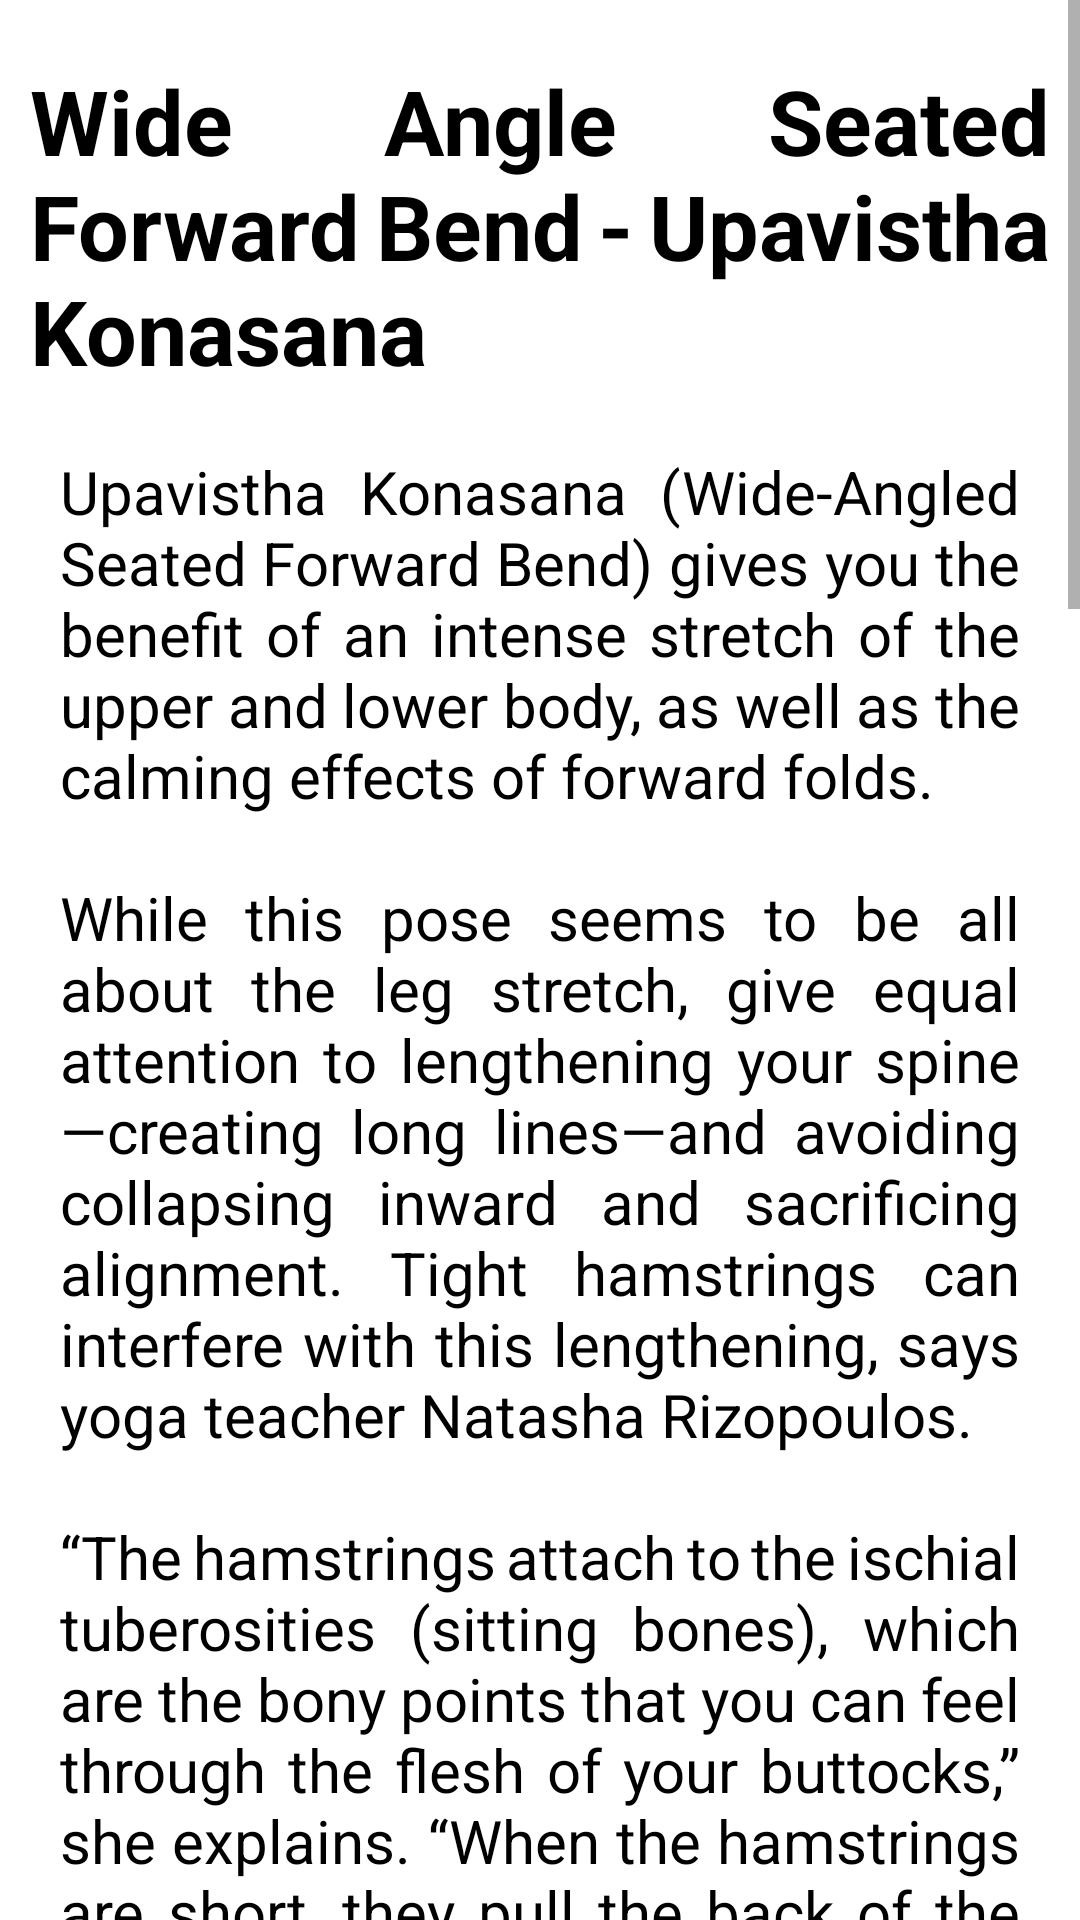

Reconstruct the res/layout file that produces this screen, plus the resources it refers to.
<!-- AndroidManifest.xml: application theme Theme.Girls__flu -->
<!-- res/layout/activity_yc4.xml -->
<?xml version="1.0" encoding="utf-8"?>
<LinearLayout xmlns:android="http://schemas.android.com/apk/res/android"
    xmlns:app="http://schemas.android.com/apk/res-auto"
    xmlns:tools="http://schemas.android.com/tools"
    android:layout_width="match_parent"
    android:layout_height="match_parent"
    tools:context=".remedies">

    <ScrollView
        android:layout_width="match_parent"
        android:layout_height="match_parent">

        <LinearLayout
            android:layout_width="match_parent"
            android:layout_height="match_parent"
            android:orientation="vertical">

            <TextView
                android:layout_width="wrap_content"
                android:layout_height="wrap_content"
                android:text="Wide Angle Seated Forward Bend - Upavistha Konasana"
                android:layout_gravity="center"
                android:justificationMode="inter_word"
                android:textColor="@color/black"
                android:layout_marginRight="10dp"
                android:layout_marginLeft="10dp"
                android:textSize="30dp"
                android:textStyle="bold"
                android:layout_marginTop="20dp"
                >
            </TextView>

            <TextView
                android:layout_width="wrap_content"
                android:layout_height="wrap_content"
                android:text="@string/y41"
                android:textSize="20dp"
                android:justificationMode="inter_word"
                android:textColor="@color/black"
                android:layout_marginTop="20dp"
                android:layout_marginLeft="20dp"
                android:layout_marginRight="20dp"
                >
            </TextView>

            <TextView
                android:layout_width="wrap_content"
                android:layout_height="wrap_content"
                android:text="BENEFITS"
                android:textSize="20dp"
                android:justificationMode="inter_word"
                android:textColor="@color/black"
                android:textStyle="bold"
                android:layout_marginTop="20dp"
                android:layout_marginLeft="20dp"
                android:layout_marginRight="20dp"
                >
            </TextView>

            <TextView
                android:layout_width="wrap_content"
                android:layout_height="wrap_content"
                android:text="@string/y42"
                android:textSize="20dp"
                android:justificationMode="inter_word"
                android:textColor="@color/black"
                android:layout_marginTop="20dp"
                android:layout_marginLeft="20dp"
                android:layout_marginRight="20dp"
                >
            </TextView>

            <ImageView
                android:id="@+id/imageView"
                android:layout_width="400dp"
                android:layout_height="400dp"
                android:layout_gravity="center"
                app:srcCompat="@drawable/y4"
                android:layout_marginLeft="10dp"
                android:layout_marginRight="10dp"
                android:layout_marginTop="20dp"
                android:layout_marginBottom="20dp"/>

            <TextView
                android:layout_width="wrap_content"
                android:layout_height="wrap_content"
                android:text="Angle Pose"
                android:textSize="20dp"
                android:textStyle="bold"
                android:justificationMode="inter_word"
                android:textColor="@color/black"
                android:layout_marginTop="20dp"
                android:layout_marginLeft="20dp"
                android:layout_marginRight="20dp"
                >
            </TextView>

            <TextView
                android:layout_width="wrap_content"
                android:layout_height="wrap_content"
                android:layout_marginLeft="20dp"
                android:layout_marginTop="20dp"
                android:layout_marginRight="20dp"
                android:justificationMode="inter_word"
                android:textColor="@color/black"
                android:layout_marginBottom="30dp"
                android:text="@string/y43"
                android:textSize="20dp"></TextView>
        </LinearLayout>
    </ScrollView>

</LinearLayout>
<!-- resources referenced by this layout -->
<resources>
  <color name="black">#FF000000</color>
  <!-- drawable y4: jpg bitmap (drawable-v24, 33108 bytes) -->
  <string name="y41">Upavistha Konasana (Wide-Angled Seated Forward Bend) gives you the benefit of an intense stretch of the upper and lower body, as well as the calming effects of forward folds.
  \n\nWhile this pose seems to be all about the leg stretch, give equal attention to lengthening your spine—creating long lines—and avoiding collapsing inward and sacrificing alignment. Tight hamstrings can interfere with this lengthening, says yoga teacher Natasha Rizopoulos.
  \n\n“The hamstrings attach to the ischial tuberosities (sitting bones), which are the bony points that you can feel through the flesh of your buttocks,” she explains. “When the hamstrings are short, they pull the back of the pelvis down, creating what is known as a posterior tilt. This happens when you tuck your pelvis and round your lower back. ”
          Often times, the solution is to sit on a folded blanket. This elevates the hips, lessens the pull on the hamstrings and gives the spine more freedom to lengthen.</string>
  <string name="y42">Wide-Angled Seated Forward Bend lengthens the hamstrings and stretches the back, thighs and calves. It can increase mental calmness and decrease anxiety.</string>
  <string name="y43">1. Sit in Dandasana (Staff Pose), sitting directly on top of your sitting bones.\n
          2. Open your legs out to the sides as wide as you are able.  Flex your feet and point the toes up.\n
          3. Press through your big toe mounds and root down with your femurs so the quadriceps are also facing the ceiling.\n
          4. Inhale and lengthen your spine; exhale and hinge at your hips, walking your hands forward and bringing your torso to the floor between your legs.\n
          5. Keep the back straight and avoid curving the spine.\n
          6. To exit the pose, walk your hands back and return to Staff Pose.
  </string>
  <style name="Theme.Girls__flu" parent="Theme.MaterialComponents.Light.DarkActionBar">
          
          <item name="colorPrimary">@color/pink</item>
          <item name="colorPrimaryVariant">@color/purple_700</item>
          <item name="colorOnPrimary">@color/white</item>
          
          <item name="colorSecondary">@color/teal_200</item>
          <item name="colorSecondaryVariant">@color/teal_700</item>
          <item name="colorOnSecondary">@color/black</item>
          
          <item name="android:statusBarColor" tools:targetApi="l">?attr/colorPrimary</item>
          
      </style>
  <color name="pink">#FB6B90</color>
  <color name="purple_700">#FF3700B3</color>
  <color name="white">#FFFFFFFF</color>
  <color name="teal_200">#FF03DAC5</color>
  <color name="teal_700">#FF018786</color>
</resources>
